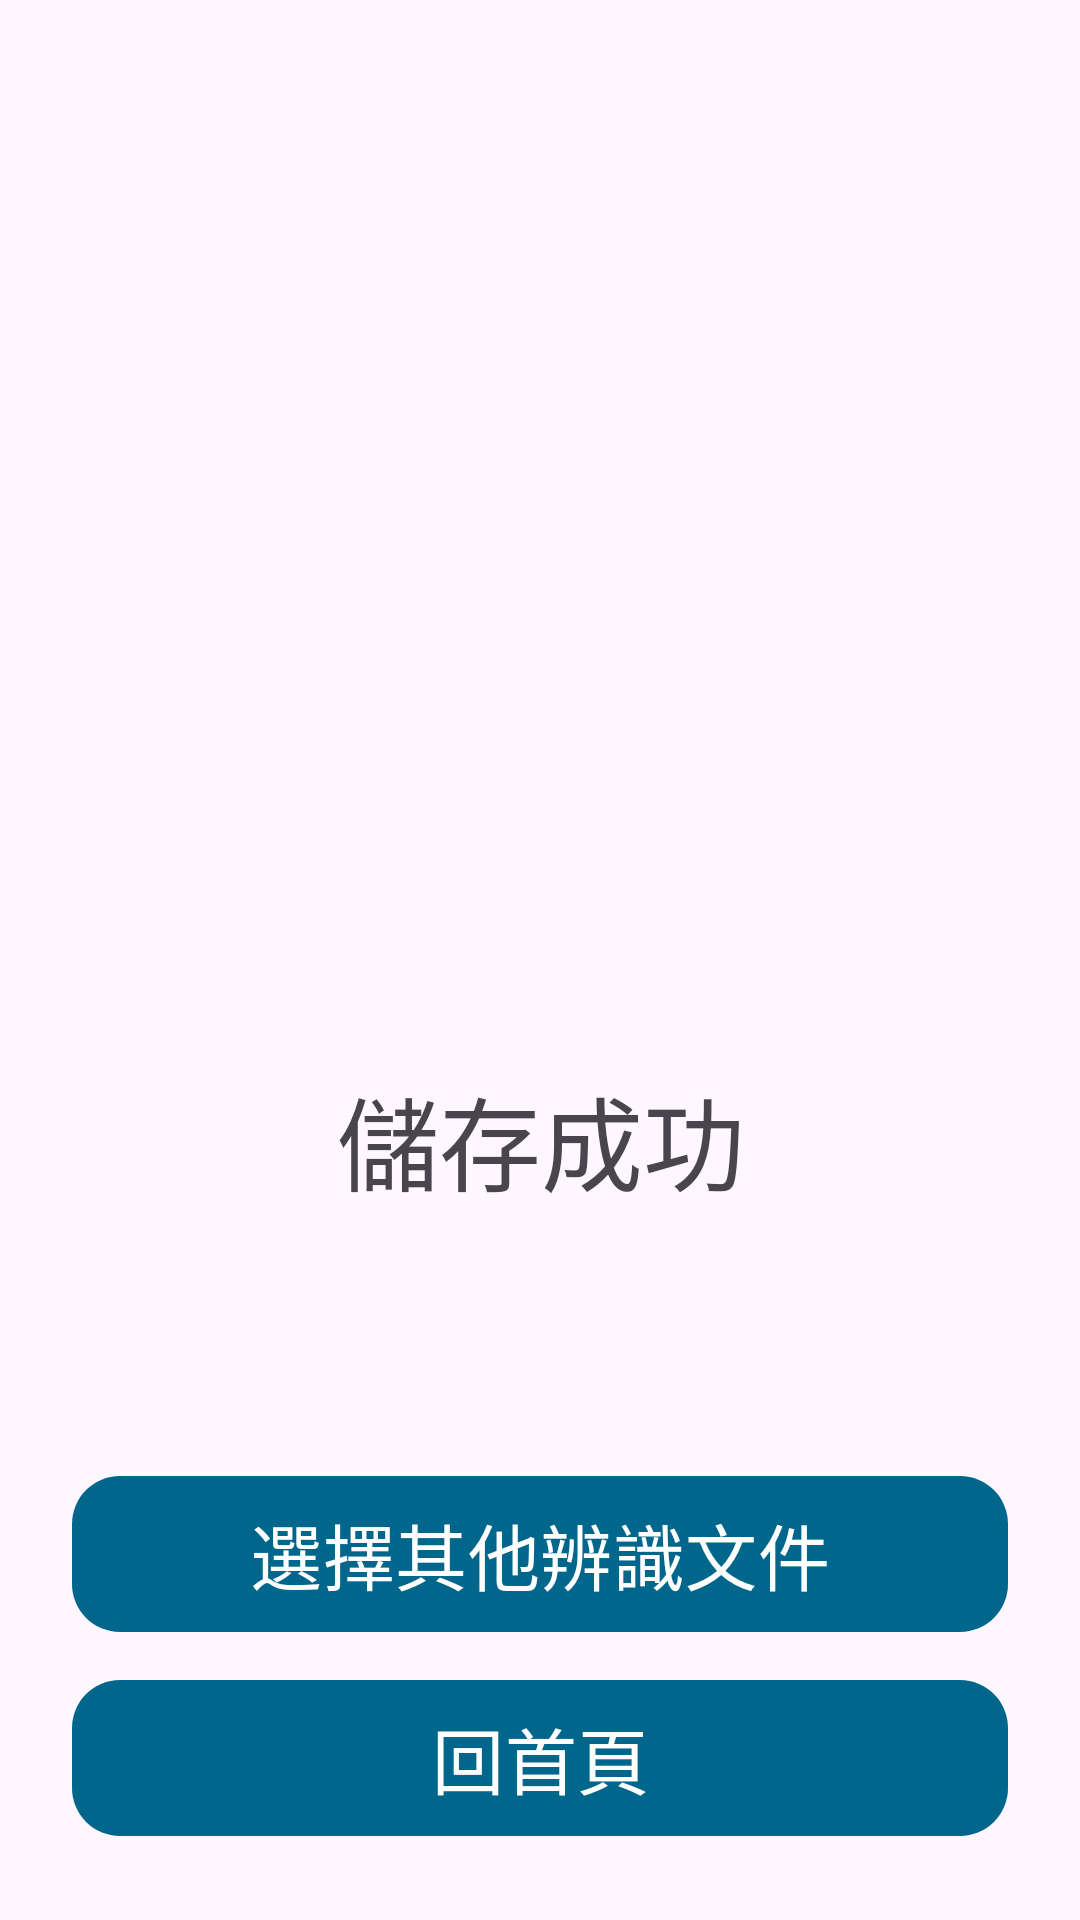

This screen was rendered from an Android layout file. Write that file and the resources it references.
<!-- AndroidManifest.xml: application theme Theme.HandwritingRecognition -->
<!-- res/layout/activity_save_success.xml -->
<?xml version="1.0" encoding="utf-8"?>
<androidx.constraintlayout.widget.ConstraintLayout xmlns:android="http://schemas.android.com/apk/res/android"
    xmlns:app="http://schemas.android.com/apk/res-auto"
    xmlns:tools="http://schemas.android.com/tools"
    android:id="@+id/main"
    android:layout_width="match_parent"
    android:layout_height="match_parent"
    tools:context=".activities.SaveSuccess">

    <com.google.android.material.button.MaterialButton
        android:id="@+id/mbtn_select_other_file"
        android:layout_width="0dp"
        android:layout_height="60dp"
        android:layout_marginStart="24dp"
        android:layout_marginEnd="24dp"
        android:layout_marginBottom="8dp"
        android:text="選擇其他辨識文件"
        android:textSize="24sp"
        app:backgroundTint="@color/material_dynamic_primary40"
        app:cornerRadius="16dp"
        app:layout_constraintBottom_toTopOf="@+id/mbtn_back_to_main"
        app:layout_constraintEnd_toEndOf="parent"
        app:layout_constraintHorizontal_bias="0.0"
        app:layout_constraintStart_toStartOf="parent"
        app:rippleColor="@color/material_dynamic_primary30" />

    <com.google.android.material.button.MaterialButton
        android:id="@+id/mbtn_back_to_main"
        android:layout_width="0dp"
        android:layout_height="60dp"
        android:layout_marginStart="24dp"
        android:layout_marginEnd="24dp"
        android:layout_marginBottom="24dp"
        android:text="回首頁"
        android:textSize="24sp"
        app:backgroundTint="@color/material_dynamic_primary40"
        app:cornerRadius="16dp"
        app:layout_constraintBottom_toBottomOf="parent"
        app:layout_constraintEnd_toEndOf="parent"
        app:layout_constraintHorizontal_bias="0.0"
        app:layout_constraintStart_toStartOf="parent"
        app:rippleColor="@color/material_dynamic_primary30" />

    <ImageView
        android:id="@+id/imageView7"
        android:layout_width="255dp"
        android:layout_height="255dp"
        android:layout_marginTop="100dp"
        app:tint="?attr/iconTintColor"
        app:layout_constraintEnd_toEndOf="parent"
        app:layout_constraintStart_toStartOf="parent"
        app:layout_constraintTop_toTopOf="parent"
        app:srcCompat="@drawable/baseline_check_24" />

    <TextView
        android:id="@+id/textView3"
        android:layout_width="wrap_content"
        android:layout_height="wrap_content"
        android:text="儲存成功"
        android:textSize="34sp"
        app:layout_constraintEnd_toEndOf="@+id/imageView7"
        app:layout_constraintStart_toStartOf="@+id/imageView7"
        app:layout_constraintTop_toBottomOf="@+id/imageView7" />
</androidx.constraintlayout.widget.ConstraintLayout>
<!-- resources referenced by this layout -->
<resources>
  <style name="Theme.HandwritingRecognition" parent="Base.Theme.HandwritingRecognition" />
  <style name="Base.Theme.HandwritingRecognition" parent="Theme.Material3.DayNight.NoActionBar">
          
          
          <item name="android:textColorPrimary">@color/black</item>
          <item name="iconTintColor">@color/black</item>
      </style>
  <!-- not gathered from this repository: default colours our renderer supplied (Android Studio template values) -->
  <color name="black">#FF000000</color>
</resources>
